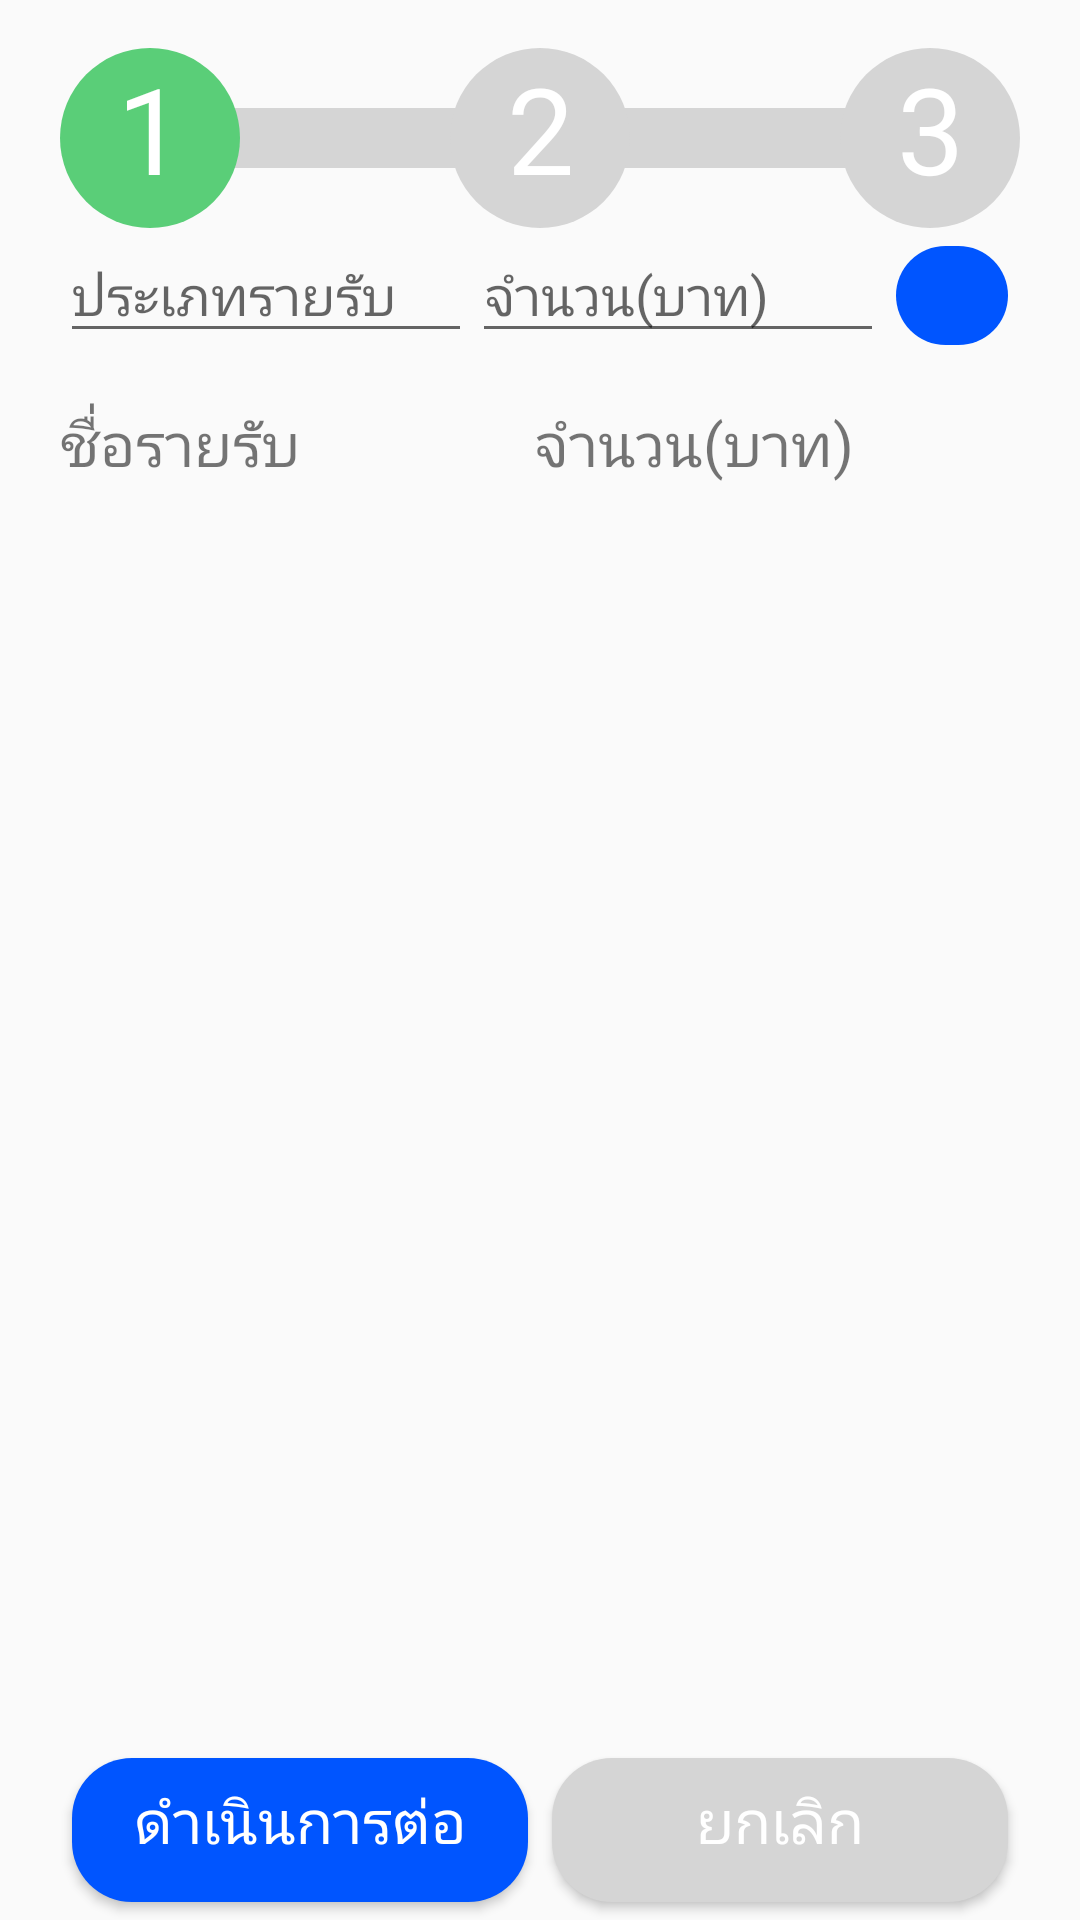

The Android layout XML behind this screen, and the referenced resources:
<!-- AndroidManifest.xml: application theme AppTheme -->
<!-- res/layout/activity_revenue.xml -->
<?xml version="1.0" encoding="utf-8"?>
<android.support.constraint.ConstraintLayout
        xmlns:android="http://schemas.android.com/apk/res/android"
        xmlns:tools="http://schemas.android.com/tools"
        xmlns:app="http://schemas.android.com/apk/res-auto"
        android:layout_width="match_parent"
        android:layout_height="match_parent"
        tools:context=".RevenueActivity">

    <LinearLayout android:layout_width="match_parent"
                  android:layout_height="match_parent"
                  android:orientation="vertical"
                  android:layout_marginHorizontal="20dp" app:layout_constraintTop_toTopOf="parent"
                  tools:layout_editor_absoluteX="20dp" android:layout_marginTop="16dp">

        <LinearLayout android:layout_width="match_parent"
                      android:layout_height="wrap_content"
                      android:orientation="horizontal"
                      android:layout_weight="0"
                      android:background="@drawable/line">

            <LinearLayout android:layout_width="wrap_content"
                          android:layout_height="wrap_content"
                          android:layout_weight="2">

                <TextView android:layout_width="60dp"
                          android:layout_height="60dp"
                          android:text="1"
                          android:textAlignment="center"
                          android:textSize="40dp"
                          android:textColor="#FFFFFF"
                          android:background="@drawable/circle"/>
            </LinearLayout>
            <LinearLayout android:layout_width="wrap_content"
                          android:layout_height="wrap_content"
                          android:layout_weight="2">

                <TextView android:layout_width="60dp"
                          android:layout_height="60dp"
                          android:text="2"
                          android:textAlignment="center"
                          android:textSize="40dp"
                          android:textColor="#FFFFFF"
                          android:background="@drawable/circle2"/>
            </LinearLayout>
            <LinearLayout android:layout_width="wrap_content"
                          android:layout_height="wrap_content">

                <TextView android:layout_width="60dp"
                          android:layout_height="60dp"
                          android:text="3"
                          android:textAlignment="center"
                          android:textSize="40dp"
                          android:textColor="#FFFFFF"
                          android:background="@drawable/circle2"/>
            </LinearLayout>
        </LinearLayout>

        <LinearLayout android:layout_width="match_parent"
                      android:layout_height="58dp"
                      android:id="@+id/shiw">


            <EditText
                    android:layout_width="match_parent"
                    android:layout_height="wrap_content"
                    android:inputType="textPersonName"
                    android:ems="10"
                    android:id="@+id/editText" android:layout_weight="2" android:hint="ประเภทรายรับ"/>
            <EditText
                    android:layout_width="match_parent"
                    android:layout_height="wrap_content"
                    android:inputType="textPersonName"
                    android:ems="10"
                    android:id="@+id/editText2" android:layout_weight="2" android:hint="จำนวน(บาท)"/>
            <ImageButton
                    android:layout_width="match_parent"
                    android:layout_height="45dp"
                    android:id="@+id/b"
                    android:layout_weight="3"
                    android:src="@drawable/baseline_add_white_18dp"
                    android:background="@drawable/button"
            />
        </LinearLayout>

        <LinearLayout
                android:orientation="vertical"
                android:layout_width="match_parent"
                android:layout_height="wrap_content" android:layout_weight="1">
            <LinearLayout
                    android:orientation="horizontal"
                    android:layout_width="match_parent"
                    android:layout_height="wrap_content">
                <TextView
                        android:text="ชื่่อรายรับ"
                        android:layout_width="158dp"
                        android:layout_height="wrap_content"
                        android:id="@+id/textView2" android:textSize="20dp"/>
                <TextView
                        android:text="จำนวน(บาท)"
                        android:layout_width="193dp"
                        android:layout_height="wrap_content"
                        android:id="@+id/textView3" android:textSize="20dp"/>
                <TextView
                        android:layout_width="wrap_content"
                        android:layout_height="wrap_content"
                        android:id="@+id/textView4"/>
            </LinearLayout>

            <android.support.v7.widget.RecyclerView
                    android:layout_width="match_parent"
                    android:layout_height="wrap_content" android:id="@+id/income_list"/>
        </LinearLayout>
        <LinearLayout android:layout_width="match_parent"
                      android:layout_height="wrap_content"
                      android:gravity="bottom">
            <Button
                    android:text="ดำเนินการต่อ"
                    android:textColor="#FFFFFF"
                    android:layout_width="200dp"
                    android:layout_height="60dp"
                    android:background="@drawable/button"
                    android:layout_weight="1"
                    android:textSize="20dp" android:id="@+id/next1"/>
            <Button
                    android:text="ยกเลิก"
                    android:textColor="#FFFFFF"
                    android:layout_width="200dp"
                    android:layout_height="60dp"
                    android:background="@drawable/button_gray"
                    android:layout_weight="1"
                    android:textSize="20dp" android:id="@+id/cancel1"/>
        </LinearLayout>

    </LinearLayout>

</android.support.constraint.ConstraintLayout>
<!-- resources referenced by this layout -->
<resources>
  <!-- drawable button (drawable) -->
  <?xml version="1.0" encoding="utf-8"?>
  <inset xmlns:android="http://schemas.android.com/apk/res/android"
         android:insetLeft="4dp"
         android:insetTop="6dp"
         android:insetRight="4dp"
         android:insetBottom="6dp">
  <ripple android:color="?attr/colorControlHighlight">
      <item>
          <shape android:shape="rectangle"
                 android:tint="#0055FF">
              <corners android:radius="20dp" />
              <solid android:color="#0055FF" />
              <padding android:bottom="6dp" />
          </shape>
      </item>
  </ripple>
  </inset>
  <!-- drawable button_gray (drawable) -->
  <?xml version="1.0" encoding="utf-8"?>
  <inset xmlns:android="http://schemas.android.com/apk/res/android"
         android:insetLeft="4dp"
         android:insetTop="6dp"
         android:insetRight="4dp"
         android:insetBottom="6dp">
      <ripple android:color="?attr/colorControlHighlight">
          <item>
              <shape android:shape="rectangle"
                     android:tint="#D5D5D5">
                  <corners android:radius="20dp" />
                  <solid android:color="#D5D5D5" />
                  <padding android:bottom="6dp" />
              </shape>
          </item>
      </ripple>
  </inset>
  <!-- drawable circle (drawable) -->
  <?xml version="1.0" encoding="utf-8"?>
  <shape
          xmlns:android="http://schemas.android.com/apk/res/android"
          android:shape="oval" >
  
      <solid android:color="#5ACE78" />
  
  </shape>
  <!-- drawable circle2 (drawable) -->
  <?xml version="1.0" encoding="utf-8"?>
  <shape
          xmlns:android="http://schemas.android.com/apk/res/android"
          android:shape="oval" >
  
      <solid android:color="#D5D5D5" />
  
  </shape>
  <!-- drawable line (drawable) -->
  <?xml version="1.0" encoding="utf-8"?>
  <shape
  
  xmlns:android="http://schemas.android.com/apk/res/android"
  android:shape="line">
  <stroke
          android:width="20dp"
          android:color="#D5D5D5" />
  <size android:height="2dp" />
  </shape>
  <style name="AppTheme" parent="Theme.AppCompat.Light.DarkActionBar">
          
          <item name="colorPrimary">@color/colorPrimary</item>
          <item name="colorPrimaryDark">@color/colorPrimaryDark</item>
          <item name="colorAccent">@color/colorAccent</item>
      </style>
  <!-- not gathered from this repository: default colours our renderer supplied (Android Studio template values) -->
  <color name="colorPrimary">#FF6200EE</color>
  <color name="colorPrimaryDark">#FF3700B3</color>
  <color name="colorAccent">#FF03DAC5</color>
</resources>
